Run: headless pygame with SDL's dummy video driver; simulated clock (each Clock.tick advances the game by its frame time, no real sleeping); random seed 0; keys injected as events and as key.get_pressed() state; mouse plan: one left click at the window centre at the start of phase 2, then a move to the lower-right quarter at the start of phase 3.
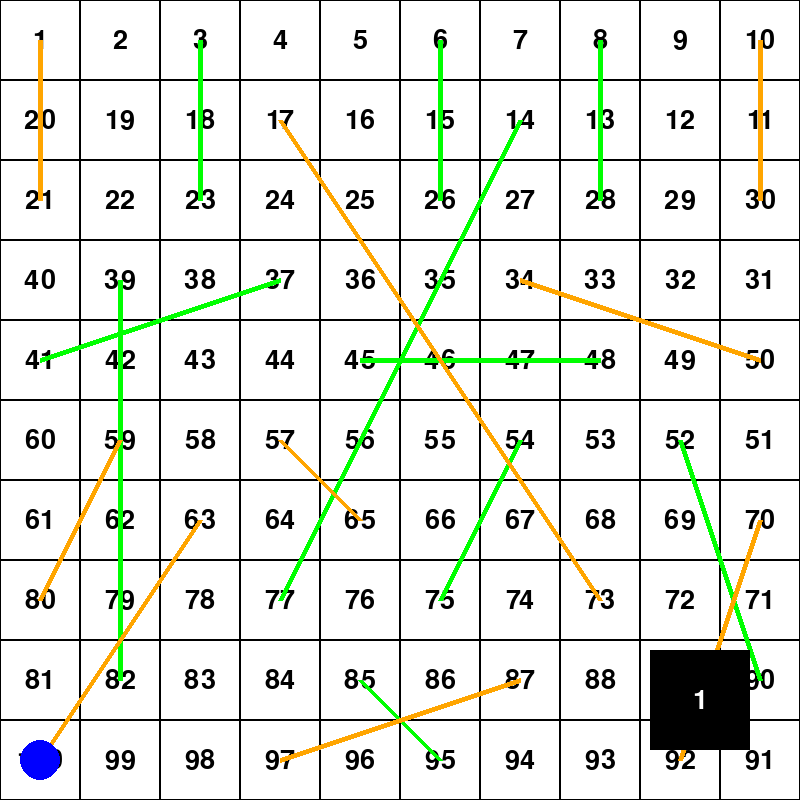
Frame 1 of 4 · flips 1–60 · no input
Frame 2 of 4 · flips 61–180 · clicked the window centre · tapped SPACE, RETURN · held RIGHT (→), D · screen unchanged from frame 1, image omitted
Frame 3 of 4 · flips 181–300 · moved the mouse to the lower-right quarter · held DOWN (↓), S · screen unchanged from frame 2, image omitted
Frame 4 of 4 · flips 301–420 · held LEFT (←), A, UP (↑), W · screen unchanged from frame 3, image omitted

The pygame program that drew these frames:

import pygame
import random
import time
import math

# Initialize Pygame
pygame.init()

# Screen dimensions
WIDTH, HEIGHT = 800, 800
screen = pygame.display.set_mode((WIDTH, HEIGHT))
pygame.display.set_caption("Snakes and Ladders")

# Colors
WHITE = (255, 255, 255)
BLACK = (0, 0, 0)
RED = (255, 0, 0)
GREEN = (0, 255, 0)
BLUE = (0, 0, 255)
YELLOW = (255, 255, 0)
ORANGE = (255, 165, 0)
PURPLE = (128, 0, 128)

# Fonts
font = pygame.font.SysFont("comicsans", 40)

# Board setup
ROWS, COLS = 10, 10
CELL_SIZE = WIDTH // COLS

# Player positions
player1_pos = 0
player2_pos = 0

# Snakes and Ladders
snakes = {
    16: 6,
    47: 26,
    49: 11,
    56: 53,
    62: 19,
    64: 60,
    87: 24,
    93: 73,
    95: 75,
    98: 78
}

ladders = {
    1: 38,
    4: 14,
    9: 31,
    21: 42,
    28: 84,
    36: 44,
    51: 67,
    71: 91,
    80: 100
}

# Dice
dice_value = 1
dice_rolling = False
dice_animation_frames = [1, 2, 3, 4, 5, 6]

# Function to draw the board
def draw_board():
    screen.fill(WHITE)
    for row in range(ROWS):
        for col in range(COLS):
            x = col * CELL_SIZE
            y = row * CELL_SIZE
            rect = pygame.Rect(x, y, CELL_SIZE, CELL_SIZE)
            pygame.draw.rect(screen, BLACK, rect, 1)

            # Calculate cell number
            cell_number = row * COLS + col + 1 if row % 2 == 0 else (row + 1) * COLS - col
            text = font.render(str(cell_number), True, BLACK)
            text_rect = text.get_rect(center=(x + CELL_SIZE // 2, y + CELL_SIZE // 2))
            screen.blit(text, text_rect)

# Function to draw players
def draw_players():
    # Player 1 (Red)
    row1, col1 = get_row_col(player1_pos)
    pygame.draw.circle(screen, RED, (col1 * CELL_SIZE + CELL_SIZE // 2, row1 * CELL_SIZE + CELL_SIZE // 2), 20)

    # Player 2 (Blue)
    row2, col2 = get_row_col(player2_pos)
    pygame.draw.circle(screen, BLUE, (col2 * CELL_SIZE + CELL_SIZE // 2, row2 * CELL_SIZE + CELL_SIZE // 2), 20)

# Function to get row and column from position
def get_row_col(pos):
    if pos == 0:
        return ROWS - 1, 0
    row = (pos - 1) // COLS
    col = (pos - 1) % COLS
    if row % 2 != 0:
        col = COLS - 1 - col
    return ROWS - 1 - row, col

# Function to roll the dice
def roll_dice():
    return random.randint(1, 6)

# Function to animate dice rolling
def animate_dice():
    global dice_rolling, dice_value
    dice_rolling = True
    for _ in range(10):  # Number of frames for animation
        dice_value = random.choice(dice_animation_frames)
        draw_dice()
        pygame.display.flip()
        time.sleep(0.1)
    dice_value = roll_dice()
    dice_rolling = False

# Function to draw dice
def draw_dice():
    dice_rect = pygame.Rect(WIDTH - 150, HEIGHT - 150, 100, 100)
    pygame.draw.rect(screen, BLACK, dice_rect)
    dice_text = font.render(str(dice_value), True, WHITE)
    text_rect = dice_text.get_rect(center=dice_rect.center)
    screen.blit(dice_text, text_rect)

# Function to draw snakes and ladders
def draw_snakes_and_ladders():
    for start, end in snakes.items():
        start_row, start_col = get_row_col(start)
        end_row, end_col = get_row_col(end)
        start_x = start_col * CELL_SIZE + CELL_SIZE // 2
        start_y = start_row * CELL_SIZE + CELL_SIZE // 2
        end_x = end_col * CELL_SIZE + CELL_SIZE // 2
        end_y = end_row * CELL_SIZE + CELL_SIZE // 2
        pygame.draw.line(screen, GREEN, (start_x, start_y), (end_x, end_y), 5)

    for start, end in ladders.items():
        start_row, start_col = get_row_col(start)
        end_row, end_col = get_row_col(end)
        start_x = start_col * CELL_SIZE + CELL_SIZE // 2
        start_y = start_row * CELL_SIZE + CELL_SIZE // 2
        end_x = end_col * CELL_SIZE + CELL_SIZE // 2
        end_y = end_row * CELL_SIZE + CELL_SIZE // 2
        pygame.draw.line(screen, ORANGE, (start_x, start_y), (end_x, end_y), 5)

# Function to handle player movement
def move_player(player_pos, steps):
    new_pos = player_pos + steps
    if new_pos > 100:
        return player_pos
    return new_pos

# Function to check for snakes and ladders
def check_snakes_and_ladders(pos):
    if pos in snakes:
        print(f"Snake! Moved from {pos} to {snakes[pos]}")
        return snakes[pos]
    if pos in ladders:
        print(f"Ladder! Moved from {pos} to {ladders[pos]}")
        return ladders[pos]
    return pos

# Main game loop
def main():
    global player1_pos, player2_pos, dice_value, dice_rolling

    running = True
    current_player = 1

    while running:
        for event in pygame.event.get():
            if event.type == pygame.QUIT:
                running = False

            if event.type == pygame.MOUSEBUTTONDOWN and not dice_rolling:
                mouse_pos = pygame.mouse.get_pos()
                dice_rect = pygame.Rect(WIDTH - 150, HEIGHT - 150, 100, 100)
                if dice_rect.collidepoint(mouse_pos):
                    animate_dice()

                    if current_player == 1:
                        player1_pos = move_player(player1_pos, dice_value)
                        player1_pos = check_snakes_and_ladders(player1_pos)
                        if player1_pos == 100:
                            print("Player 1 wins!")
                            running = False
                    else:
                        player2_pos = move_player(player2_pos, dice_value)
                        player2_pos = check_snakes_and_ladders(player2_pos)
                        if player2_pos == 100:
                            print("Player 2 wins!")
                            running = False

                    # Switch players
                    current_player = 2 if current_player == 1 else 1

        # Draw the board, players, snakes, ladders, and dice
        draw_board()
        draw_snakes_and_ladders()
        draw_players()
        draw_dice()

        pygame.display.flip()

    pygame.quit()

if __name__ == "__main__":
    main()
